Run: headless pygame with SDL's dummy video driver; simulated clock (each Clock.tick advances the game by its frame time, no real sleeping); random seed 0; keys injected as events and as key.get_pressed() state; no mouse input.
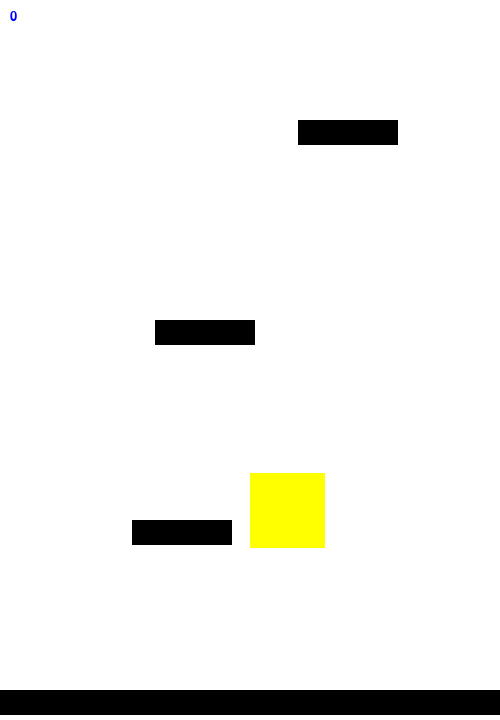
Frame 1 of 4 · flips 1–60 · no input
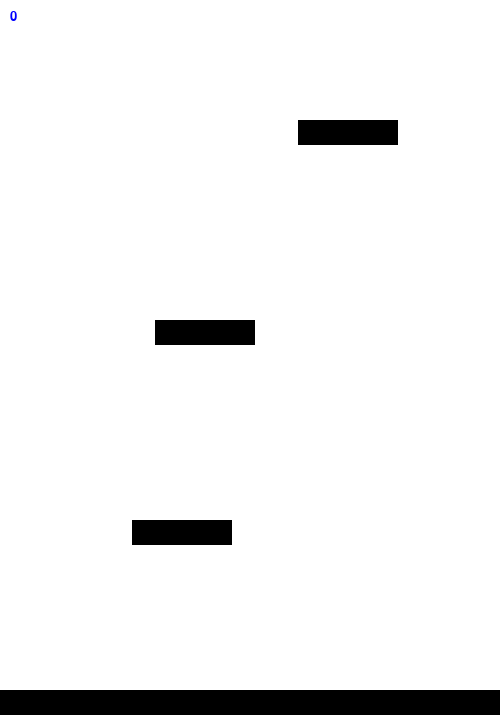
Frame 2 of 4 · flips 61–180 · tapped SPACE, RETURN · held RIGHT (→), D
Frame 3 of 4 · flips 181–300 · held DOWN (↓), S · screen unchanged from frame 2, image omitted
Frame 4 of 4 · flips 301–420 · held LEFT (←), A, UP (↑), W · screen unchanged from frame 3, image omitted

The pygame program that drew these frames:

# Example file showing a basic pygame "game loop"
import random
import pygame
pygame.init()

# configuration
SCREEN_WIDTH = 500
SCREEN_HEIGHT = 720
PLAYER_SIZE = 75
PLATFORM_WIDTH = 100
PLATFORM_HEIGHT = 25
SCORE_FONT = pygame.font.SysFont("Tratatello", 20)

# pygame setup
screen = pygame.display.set_mode((SCREEN_WIDTH, SCREEN_HEIGHT))
clock = pygame.time.Clock()
running = True

# game variables
player_x = 250
player_y = SCREEN_HEIGHT / 2
player_y_speed = 0

camera_y = 0

# helper functions
def game_x_to_screen(game_x):
    return game_x

def game_y_to_screen(game_y):
    return SCREEN_HEIGHT - game_y + camera_y

def game_point_to_screen(game_x, game_y):
    return (game_x_to_screen(game_x), game_y_to_screen(game_y))

# classes
class Platform:
    def __init__(self, platform_y):
        self.width = PLATFORM_WIDTH
        self.y = platform_y
        # setting it up for the first time
        self.reset_platform()
    
    def reset_platform(self):
        self.x = random.randint(0, SCREEN_WIDTH - self.width)
        self.bouncy = random.randint(1, 8) == 1
        self.x_speed = 0
        if random.randint(1,5) == 1:
            self.x_speed = 3
    
    def move_side_to_side(self):
        self.x += self.x_speed
        if self.x >= SCREEN_WIDTH - PLATFORM_WIDTH - 10:
            self.x_speed *= -1
        elif self.x <= 10:
            self.x_speed *= -1
    
    def bounce_player(self):
        global player_y_speed

        if (
            player_y <= self.y + PLAYER_SIZE and # the player is on top of the platform
            player_x <= self.width + self.x and # the player x is to the left of the right side of the platform
            not player_y <= self.y and # the player is below the screen
            player_x >= self.x - PLAYER_SIZE and # the player x is to the right of the left side of the platform
            player_y_speed < 0 # the player is falling
        ):
            if self.bouncy:
                player_y_speed = 28
            else:
                player_y_speed = 12
    
    def platform_color(self):
        if self.bouncy:
            return "#6a6a6a"
        else:
            return "black"

    def draw(self):
        if game_y_to_screen(self.y) > SCREEN_HEIGHT and not self.width == SCREEN_WIDTH:
            self.y += SCREEN_HEIGHT
            self.reset_platform()
        pygame.draw.rect(screen, self.platform_color(), (
            game_x_to_screen(self.x),
            game_y_to_screen(self.y),
            self.width,
            PLATFORM_HEIGHT
        ))

big_platform = Platform(30)
platforms = [
    Platform(200),
    Platform(400),
    Platform(600),
    Platform(800),
    Platform(1000),
    Platform(1200),
]

big_platform.x = 0
big_platform.width = SCREEN_WIDTH

while running:
    # poll for events
    # pygame.QUIT event means the user clicked X to close your window
    for event in pygame.event.get():
        if event.type == pygame.QUIT:
            running = False
    
    # move the player
    if game_y_to_screen(player_y) < SCREEN_HEIGHT / 4:
        camera_y -= game_y_to_screen(player_y) - SCREEN_HEIGHT / 4

    player_y += player_y_speed
    player_y_speed -= 0.25

    for p in platforms:
        p.bounce_player()
        p.move_side_to_side()
    big_platform.bounce_player()
    
    keys = pygame.key.get_pressed()
    if keys[pygame.K_LEFT]:
        player_x -= 3
    if keys[pygame.K_RIGHT]:
        player_x += 3

    # fill the screen with a color to wipe away anything from last frame
    screen.fill("white")

    # RENDER YOUR GAME HERE
    pygame.draw.rect(screen,"yellow",(game_x_to_screen(player_x),game_y_to_screen(player_y),PLAYER_SIZE,PLAYER_SIZE))
    for p in platforms:
        p.draw()
    big_platform.draw()

    score_text_image = SCORE_FONT.render(str(round(camera_y)), True, "blue")
    screen.blit(score_text_image, (10, 10))

    # flip() the display to put your work on screen
    pygame.display.flip()

    clock.tick(60)  # limits FPS to ∞

pygame.quit()
